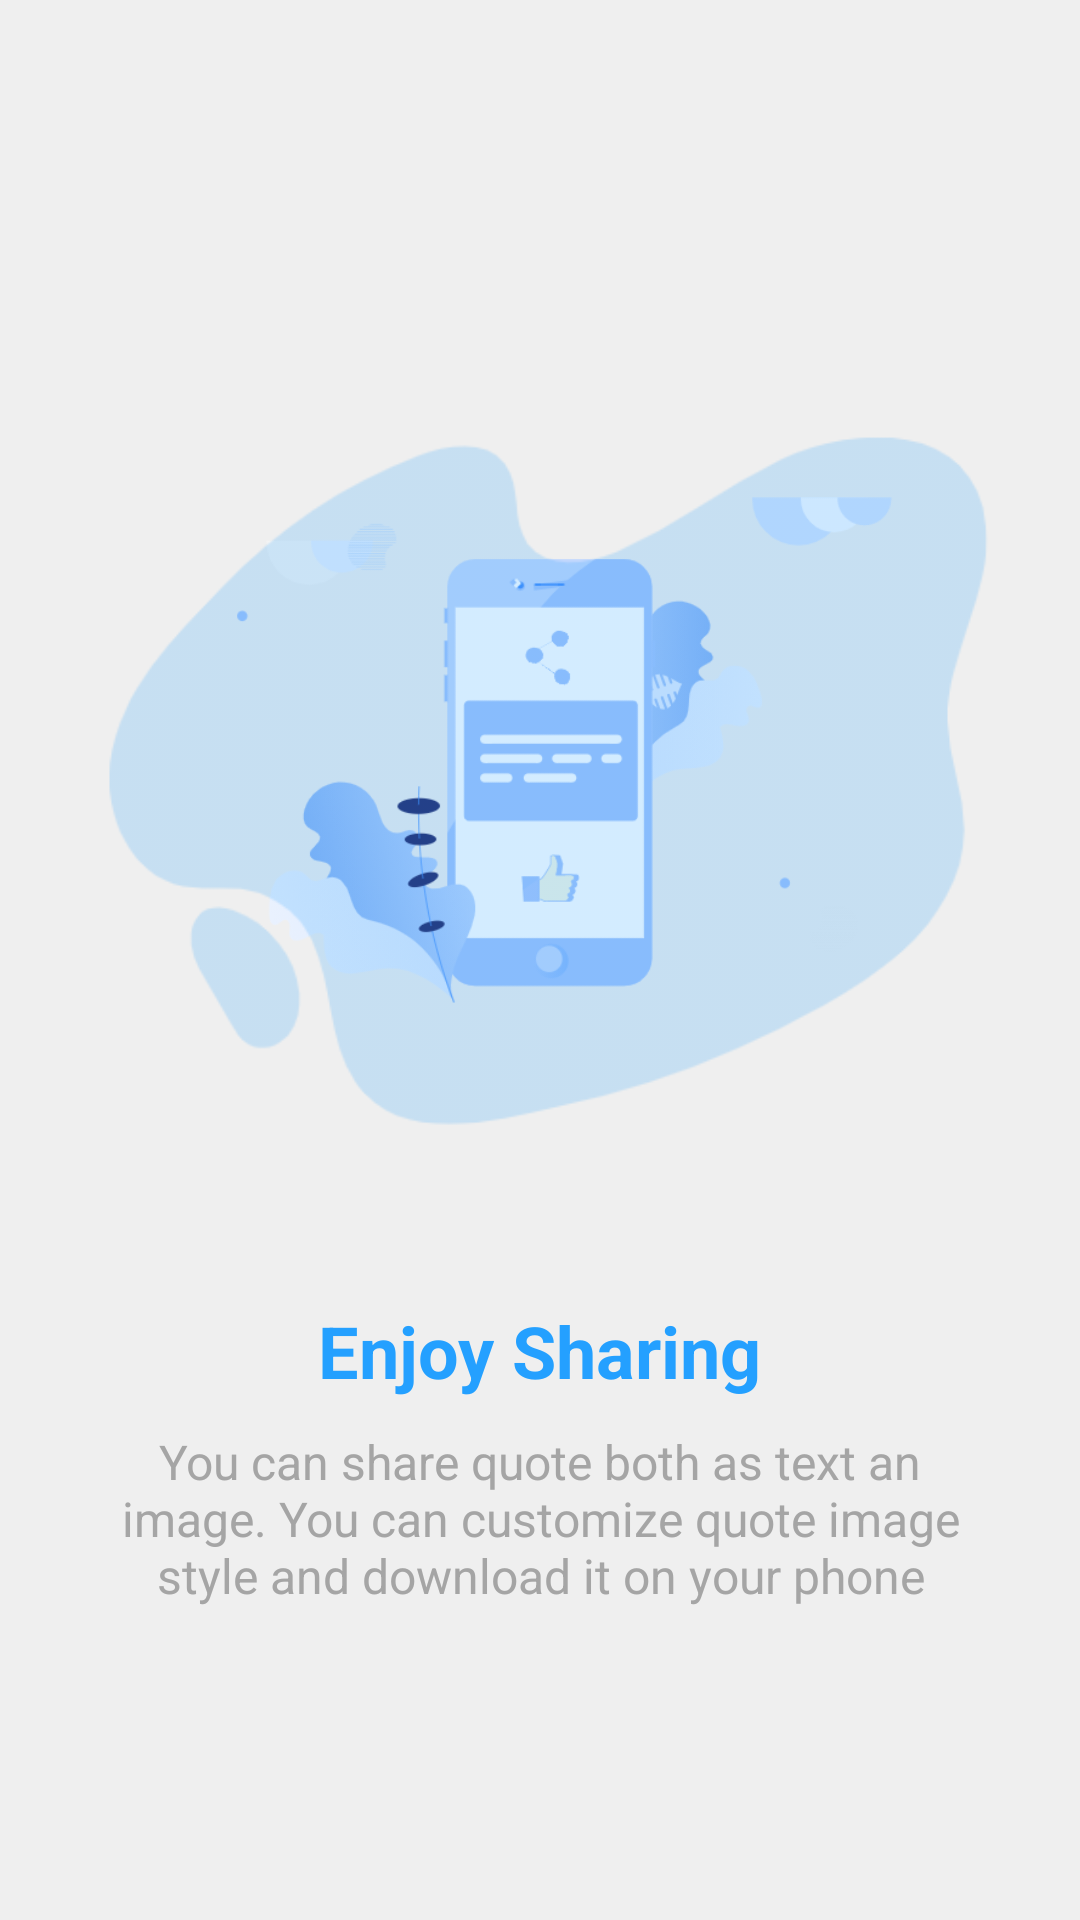

Layout XML and referenced resources for this Android screen:
<!-- AndroidManifest.xml: application theme Theme.YourBookNotes -->
<!-- res/layout/fragment_last.xml -->
<?xml version="1.0" encoding="utf-8"?>
<LinearLayout xmlns:android="http://schemas.android.com/apk/res/android"
    android:layout_width="match_parent"
    android:layout_height="match_parent"
    android:gravity="center"
    android:padding="@dimen/page_padding"
    android:orientation="vertical"
    xmlns:app="http://schemas.android.com/apk/res-auto">

    <RelativeLayout
        android:layout_width="match_parent"
        android:layout_height="wrap_content">
        <ImageView
            android:translationX="10dp"
            android:layout_width="match_parent"
            android:layout_height="300dp"
            android:layout_marginBottom="30dp"
            android:src="@drawable/vector_front_3" />
        <ImageView
            android:id="@+id/lottieAnimView"
            android:layout_width="match_parent"
            android:layout_height="300dp"
            android:alpha="0.2"
            android:layout_marginBottom="30dp"
            android:src="@drawable/vector_bg" />
    </RelativeLayout>

    <TextView
        android:textColor="@color/blue"
        android:textSize="24sp"
        android:textStyle="bold"
        android:text="Enjoy Sharing"
        android:layout_width="wrap_content"
        android:layout_height="wrap_content"/>
    <TextView
        android:layout_marginHorizontal="15dp"
        android:textAlignment="center"
        android:textColor="@color/colorSecondaryText"
        android:textSize="16sp"
        android:layout_marginTop="10dp"
        android:text="You can share quote both as text an image. You can customize quote image style and download it on your phone"
        android:layout_width="wrap_content"
        android:layout_height="wrap_content"/>


</LinearLayout>
<!-- resources referenced by this layout -->
<resources>
  <color name="blue">#24A0FF</color>
  <color name="colorSecondaryText">@color/gray_500</color>
  <item name="page_padding" type="dimen">18dp</item>
  <!-- drawable vector_bg: png bitmap (drawable-v24, 11651 bytes) -->
  <!-- drawable vector_front_3: png bitmap (drawable, 46964 bytes) -->
  <style name="Theme.YourBookNotes" parent="Theme.MaterialComponents.DayNight.NoActionBar">
          
          <item name="colorPrimary">@color/blue</item>
          <item name="colorOnPrimary">@color/white</item>
          <item name="colorPrimaryVariant">@color/colorBackground</item>
  
          
          <item name="android:statusBarColor" tools:targetApi="l">@color/colorBackground</item>
          <item name="android:windowLightStatusBar" tools:targetApi="m">true</item>
          <item name="android:windowBackground">@color/colorBackground</item>
          <item name="android:navigationBarColor">@color/colorBackground</item>
          <item name="android:windowLightNavigationBar" tools:targetApi="o_mr1">true</item>
          <item name="actionMenuTextAppearance">@style/ActionMenuTextAppearance</item>
          <item name="actionMenuTextColor">@color/blue</item>
          <item name="colorControlNormal">@color/colorPrimaryText</item>
          
      </style>
  <color name="gray_500">#A5A5A5</color>
  <color name="white">#FFFFFFFF</color>
  <color name="colorBackground">@color/gray_100</color>
  <style name="ActionMenuTextAppearance">
          <item name="android:textStyle">normal</item>
          <item name="android:textAllCaps">false</item>
          <item name="android:textSize">14sp</item>
      </style>
  <color name="colorPrimaryText">@color/gray_900</color>
  <color name="gray_100">#EFEFEF</color>
  <color name="gray_900">#444444</color>
</resources>
